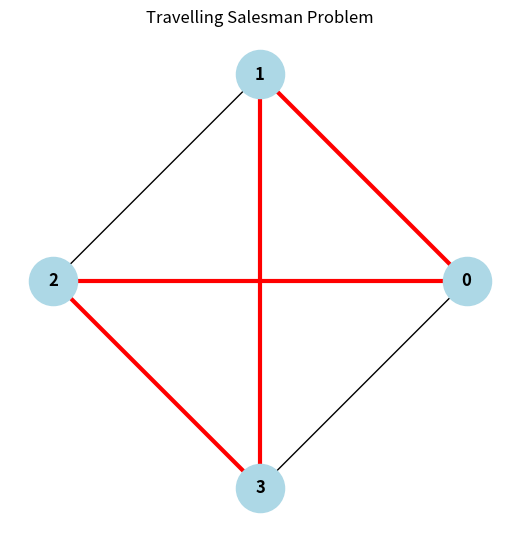

Recreate this plot in Python.
import matplotlib.pyplot as plt
import networkx as nx

def get_nearest_neighbour(cost):
    num_nodes = len(cost)
    path = [0]
    current = 0
    path_cost = 0
    visited = [False]*num_nodes
    visited[0] = True

    for _ in range(num_nodes-1):
        next_node = min((j for j in range(num_nodes) if not visited[j]), key = lambda j: cost[current][j])
        path.append(next_node)
        path_cost+= cost[current][next_node]
        visited[next_node] = True
        current = next_node
    path_cost+=cost[current][0]
    path.append(0)

    return path_cost, path

def visualize_graph(cost, path):
    G = nx.Graph()
    num_nodes = len(cost)
    for i in range(num_nodes):
        for j in range(i+1, num_nodes):
            G.add_edge(i,j, weight = cost[i][j])
    pos = nx.circular_layout(range(num_nodes))
    edge_list = list(zip(path, path[1:]))
    plt.figure(figsize=(5,5))
    nx.draw(G, pos, with_labels = True, node_color = 'lightblue', node_size = 1200, font_size = 12, font_weight = 'bold')
    nx.draw_networkx_edges(G, pos, edgelist = edge_list, edge_color = 'red', width = 3)
    plt.title("Travelling Salesman Problem")
    plt.show()

cost = [
    [0,10,15,20],
    [10,0,35,25],
    [15,35,0,30],
    [20,25,30,0]
]

res_cost , res_path = get_nearest_neighbour(cost)
print("The path cost is: ", res_cost)
print("The path is: ")
print(*res_path, sep = ' -> ')
visualize_graph(cost, res_path)
